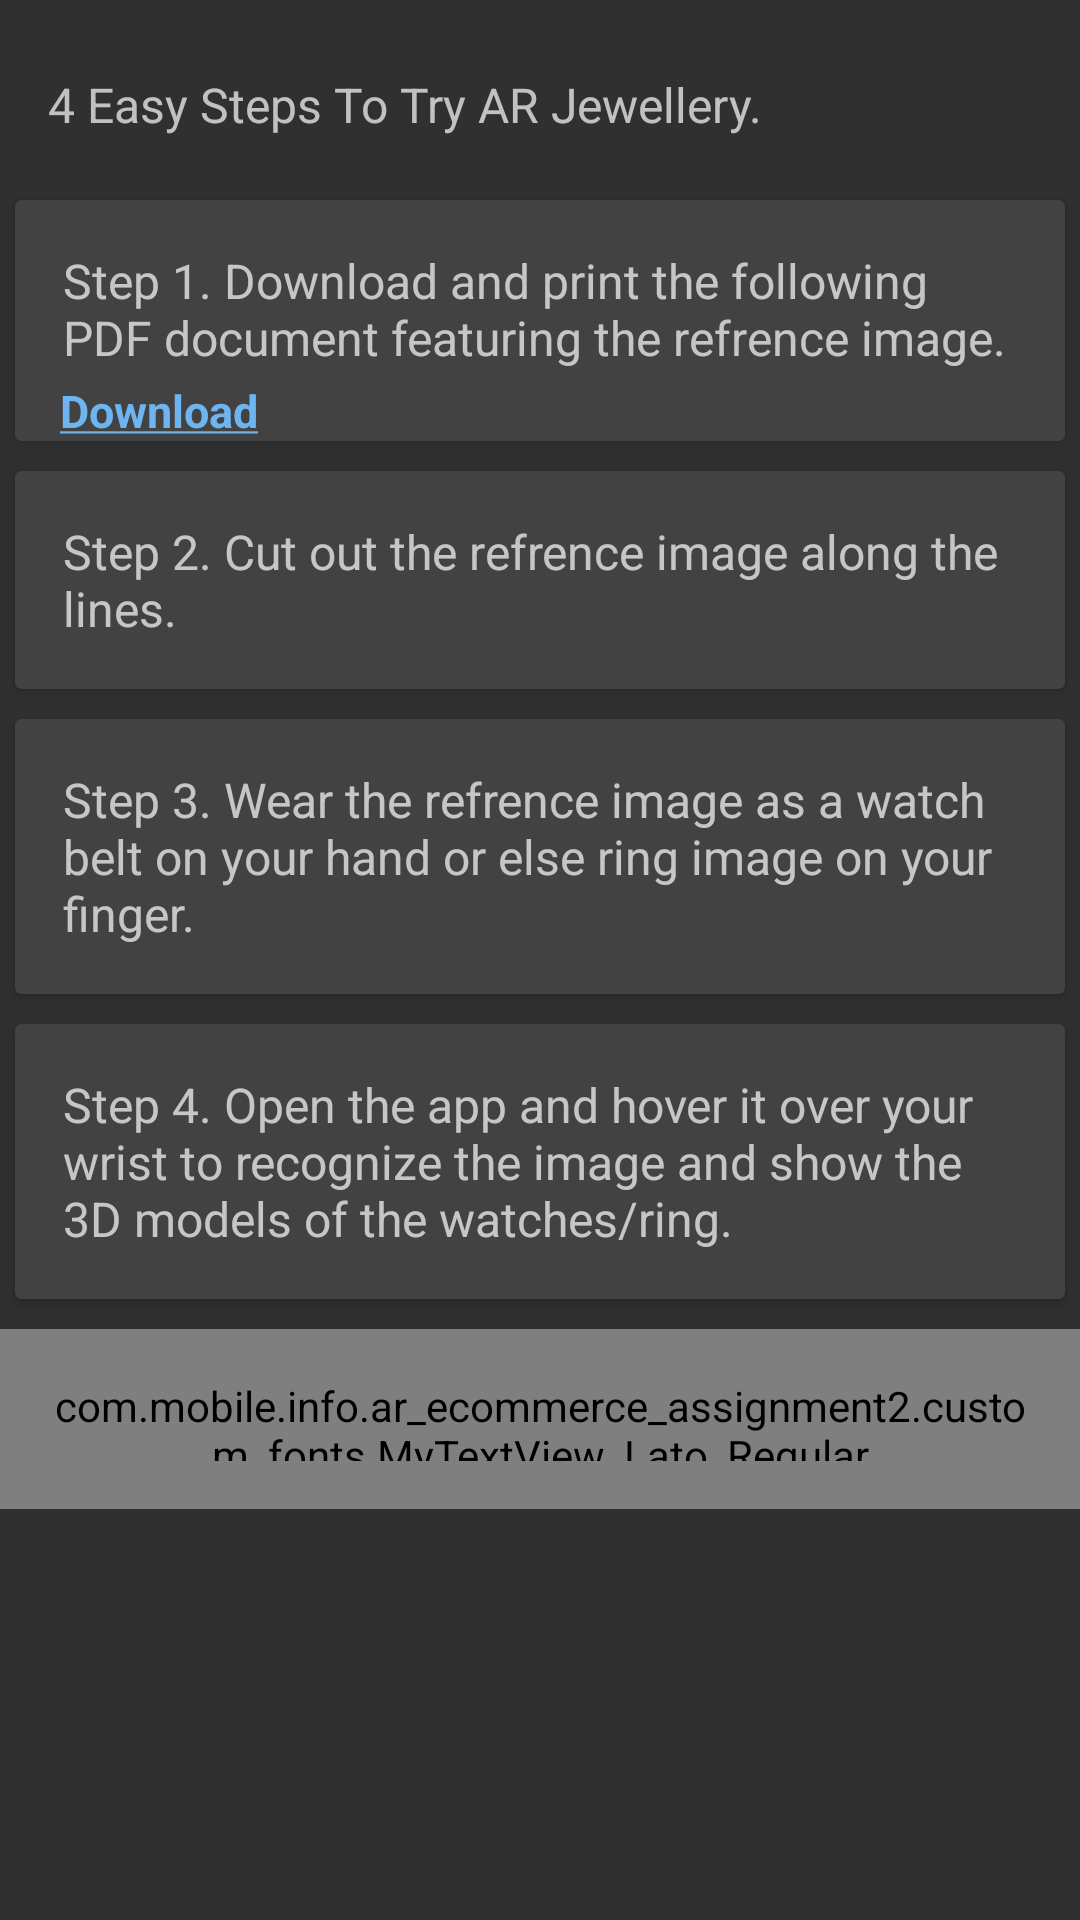

Android layout source for this screen:
<!-- AndroidManifest.xml: application theme AppThemeNoActionBar -->
<!-- res/layout/activity_try_on_guideline.xml -->
<?xml version="1.0" encoding="utf-8"?>
<LinearLayout xmlns:android="http://schemas.android.com/apk/res/android"
    xmlns:tools="http://schemas.android.com/tools"
    android:layout_width="match_parent"
    android:layout_height="match_parent"
    android:orientation="vertical">

    <TextView
        android:id="@+id/textView"
        style="@style/ActionItem"
        android:layout_width="match_parent"
        android:layout_height="wrap_content"
        android:layout_marginTop="8dp"
        android:text="@string/steps"

        />

    <androidx.cardview.widget.CardView
        android:id="@+id/card_item1"
        android:layout_width="match_parent"
        android:layout_height="wrap_content"
        android:layout_margin="5dp"
        android:background="#60000000"
        tools:ignore="MissingConstraints">

        <TextView
            android:id="@+id/textView2"
            style="@style/ActionItem"
            android:layout_width="match_parent"
            android:layout_height="wrap_content"
            android:text="@string/step1" />

        <TextView
            android:id="@+id/txt_download_refrence_image"
            android:layout_width="wrap_content"
            android:layout_height="wrap_content"
            android:layout_marginLeft="15dp"
            android:layout_marginTop="60dp"
            android:onClick="BtnDownloadImage"
            android:text="@string/download"
            android:textColor="@color/colorPrimary"
            android:textSize="15dp"
            android:textStyle="bold"></TextView>
    </androidx.cardview.widget.CardView>
    
    <androidx.cardview.widget.CardView
        android:id="@+id/card_item2"
        android:layout_width="match_parent"
        android:layout_height="wrap_content"
        android:layout_margin="5dp"
        tools:ignore="MissingConstraints">

        <TextView
            android:id="@+id/textView3"
            style="@style/ActionItem"
            android:layout_width="match_parent"
            android:layout_height="wrap_content"
            android:text="@string/step2" />
    </androidx.cardview.widget.CardView>

    <androidx.cardview.widget.CardView
        android:id="@+id/card_item3"
        android:layout_width="match_parent"
        android:layout_height="wrap_content"
        android:layout_margin="5dp"
        android:background="@null"
        tools:ignore="MissingConstraints">

        <TextView
            android:id="@+id/textView4"
            style="@style/ActionItem"
            android:layout_width="match_parent"
            android:layout_height="wrap_content"
            android:text="@string/step3" />
    </androidx.cardview.widget.CardView>

    <androidx.cardview.widget.CardView
        android:id="@+id/card_item4"
        android:layout_width="match_parent"
        android:layout_height="wrap_content"
        android:layout_margin="5dp"
        tools:ignore="MissingConstraints">

        <TextView
            android:id="@+id/textView5"
            style="@style/ActionItem"

            android:layout_width="match_parent"
            android:layout_height="wrap_content"
            android:text="@string/step4" />
    </androidx.cardview.widget.CardView>


    <com.mobile.info.ar_ecommerce_assignment2.custom_fonts.MyTextView_Lato_Regular
        android:id="@+id/img_btn_camera_in_guide"
        style="@style/ActionItem"
        android:layout_width="match_parent"
        android:layout_height="60dp"
        android:layout_marginTop="5dp"
        android:background="@drawable/button_background"
        android:drawableLeft="@drawable/ic_photo_camera_black_24dp"
        android:gravity="center"
        android:text="Try On"
        android:textColor="#fff"
        tools:ignore="MissingConstraints" />

</LinearLayout>
<!-- resources referenced by this layout -->
<resources>
  <color name="colorPrimary">#6DB4F1</color>
  <!-- drawable button_background (drawable) -->
  <?xml version="1.0" encoding="utf-8"?>
  <ripple xmlns:android="http://schemas.android.com/apk/res/android"
      android:color="@color/colorPrimaryDark">
      <item android:id="@android:id/mask">
          <shape android:shape="rectangle">
              <solid android:color="@color/colorPrimaryDark" />
              <corners android:radius="20dp" />
          </shape>
      </item>
  
      <item android:id="@android:id/background">
          <shape android:shape="rectangle">
              <gradient
                  android:angle="90"
                  android:endColor="@color/colorPrimary"
                  android:startColor="@color/colorPrimary"
                  android:type="linear" />
              <corners android:radius="20dp" />
          </shape>
      </item>
  </ripple>
  <!-- drawable ic_photo_camera_black_24dp (drawable) -->
  <vector xmlns:android="http://schemas.android.com/apk/res/android"
          android:width="24dp"
          android:height="24dp"
          android:viewportWidth="26.0"
          android:viewportHeight="26.0">
      <path
          android:fillColor="#fff"
          android:pathData="M12,12m-3.2,0a3.2,3.2 0,1 1,6.4 0a3.2,3.2 0,1 1,-6.4 0"/>
      <path
          android:fillColor="#fff"
          android:pathData="M9,2L7.17,4L4,4c-1.1,0 -2,0.9 -2,2v12c0,1.1 0.9,2 2,2h16c1.1,0 2,-0.9 2,-2L22,6c0,-1.1 -0.9,-2 -2,-2h-3.17L15,2L9,2zM12,17c-2.76,0 -5,-2.24 -5,-5s2.24,-5 5,-5 5,2.24 5,5 -2.24,5 -5,5z"/>
  </vector>
  <string name="download"><u>Download</u></string>
  <string name="step1">Step 1. Download and print the following PDF document featuring the refrence image.
  </string>
  <string name="step2"> Step 2. Cut out the refrence image along the lines.
  </string>
  <string name="step3">Step 3. Wear the refrence image as a watch belt on your hand or else ring image on your finger.
  </string>
  <string name="step4"> Step 4. Open the app and hover it over your wrist to recognize the image and show the 3D models of the watches/ring.</string>
  <string name="steps">4 Easy Steps To Try AR Jewellery.</string>
  <style name="ActionItem">
          <item name="android:textSize">@dimen/text_size</item>
          <item name="android:drawablePadding">@dimen/drawable_padding</item>
          <item name="android:layout_width">0dp</item>
          <item name="android:layout_height">wrap_content</item>
          <item name="android:padding">@dimen/normal_padding</item>
  
      </style>
  <style name="AppThemeNoActionBar" parent="Theme.AppCompat.NoActionBar" />
  <color name="colorPrimaryDark">#2196F3</color>
  <dimen name="text_size">16sp</dimen>
  <dimen name="drawable_padding">24dp</dimen>
  <dimen name="normal_padding">16dp</dimen>
</resources>
